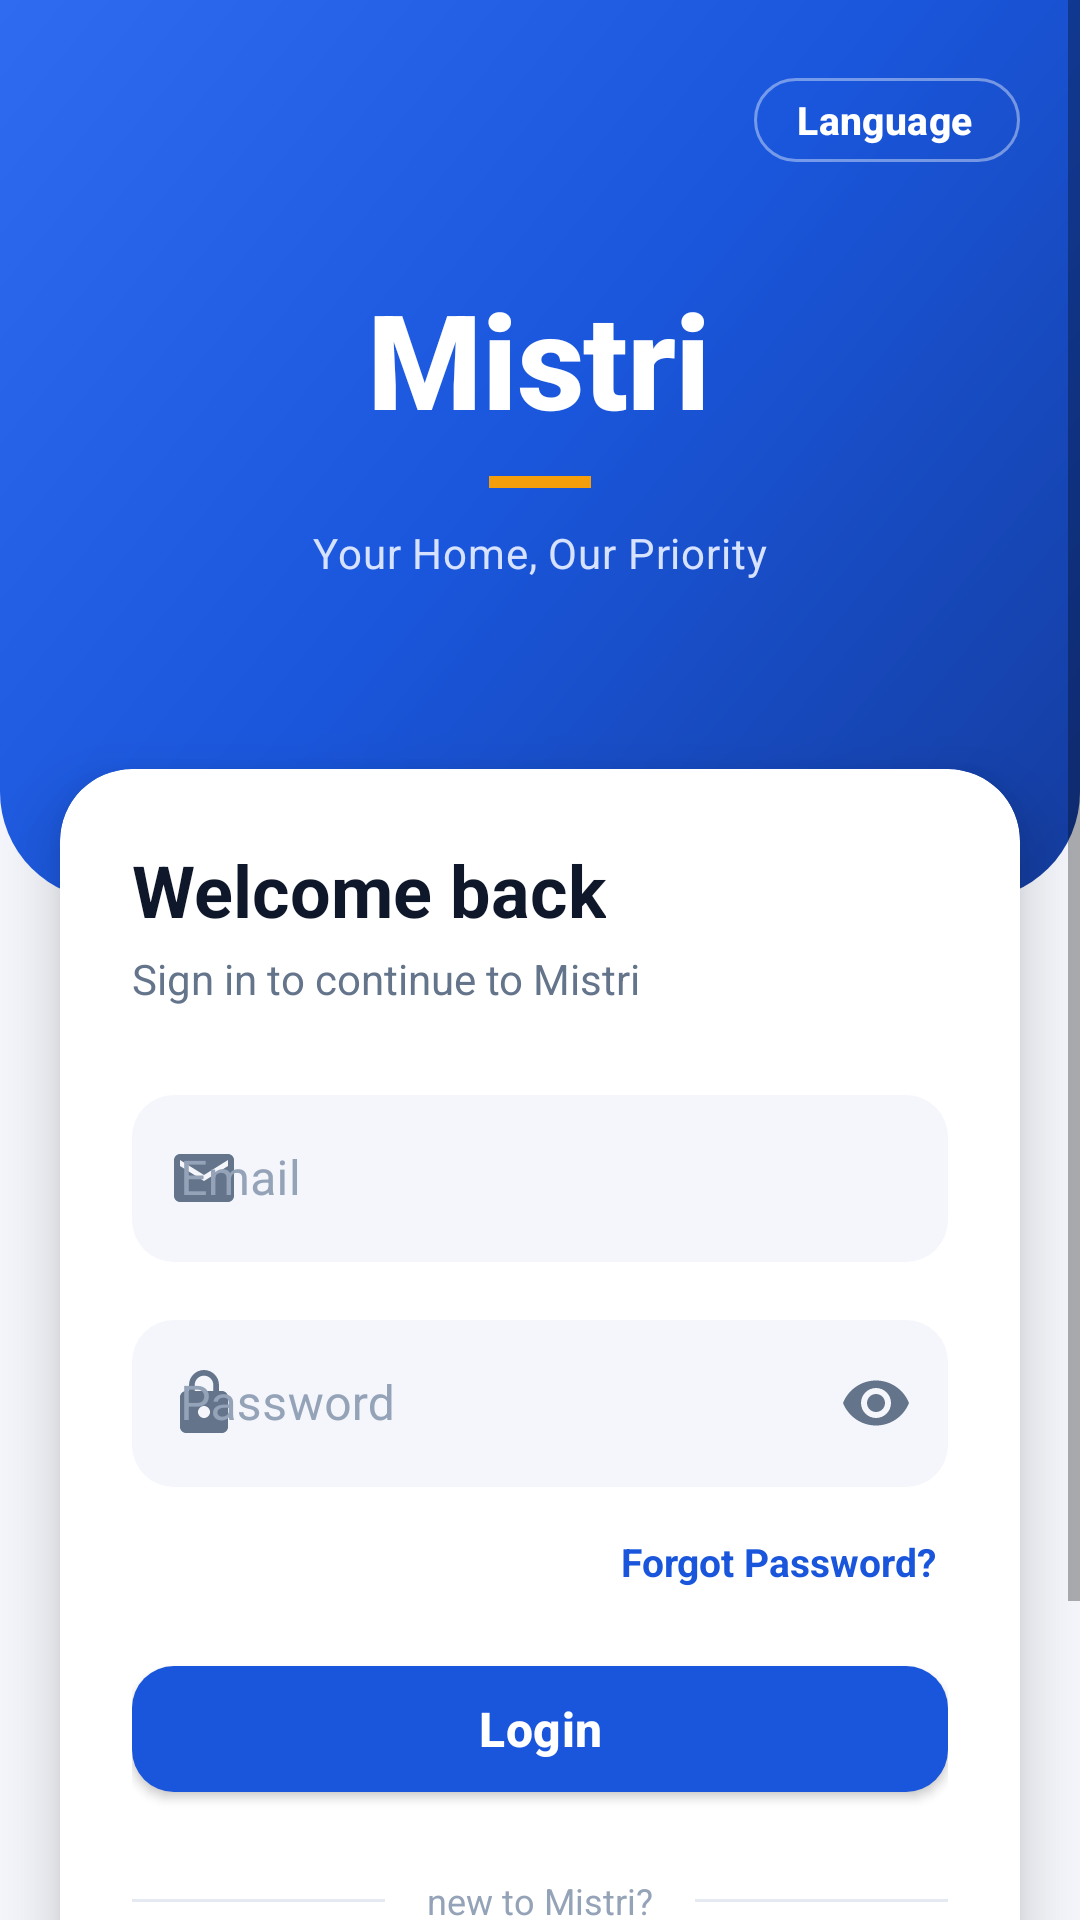

Layout XML and referenced resources for this Android screen:
<!-- AndroidManifest.xml: application theme Theme.Mistri -->
<!-- res/layout/activity_login.xml -->
<?xml version="1.0" encoding="utf-8"?>
<ScrollView xmlns:android="http://schemas.android.com/apk/res/android"
    xmlns:app="http://schemas.android.com/apk/res-auto"
    android:layout_width="match_parent"
    android:layout_height="match_parent"
    android:background="@color/colorBackground"
    android:fillViewport="true">

    <LinearLayout
        android:layout_width="match_parent"
        android:layout_height="wrap_content"
        android:orientation="vertical">

        
        <FrameLayout
            android:layout_width="match_parent"
            android:layout_height="300dp"
            android:background="@drawable/bg_hero_gradient">

            
            <com.google.android.material.button.MaterialButton
                android:id="@+id/btnLanguage"
                style="@style/Widget.MaterialComponents.Button.OutlinedButton"
                android:layout_width="wrap_content"
                android:layout_height="40dp"
                android:layout_gravity="top|end"
                android:layout_marginTop="20dp"
                android:layout_marginEnd="20dp"
                android:paddingStart="14dp"
                android:paddingEnd="16dp"
                android:text="@string/menu_language"
                android:textAllCaps="false"
                android:textColor="@color/white"
                android:textSize="13sp"
                app:cornerRadius="20dp"
                app:icon="@drawable/ic_language"
                app:iconSize="16dp"
                app:iconTint="@color/white"
                app:rippleColor="@color/onHeroFill"
                app:strokeColor="@color/onHeroStroke"
                app:strokeWidth="1dp" />

            
            <LinearLayout
                android:layout_width="wrap_content"
                android:layout_height="wrap_content"
                android:layout_gravity="center"
                android:orientation="vertical"
                android:gravity="center_horizontal"
                android:paddingBottom="16dp">

                <TextView
                    android:layout_width="wrap_content"
                    android:layout_height="wrap_content"
                    android:text="@string/app_name"
                    android:textColor="@color/white"
                    android:textSize="44sp"
                    android:textStyle="bold"
                    android:letterSpacing="-0.01"
                    android:fontFamily="sans-serif-medium" />

                <View
                    android:layout_width="34dp"
                    android:layout_height="4dp"
                    android:layout_marginTop="10dp"
                    android:background="@color/colorAccent" />

                <TextView
                    android:layout_width="wrap_content"
                    android:layout_height="wrap_content"
                    android:layout_marginTop="12dp"
                    android:text="@string/app_tagline"
                    android:textColor="#D6E2FF"
                    android:textSize="14sp"
                    android:letterSpacing="0.02" />
            </LinearLayout>
        </FrameLayout>

        
        <com.google.android.material.card.MaterialCardView
            android:layout_width="match_parent"
            android:layout_height="wrap_content"
            android:layout_marginStart="20dp"
            android:layout_marginEnd="20dp"
            android:layout_marginTop="-44dp"
            app:cardBackgroundColor="@color/colorSurface"
            app:cardCornerRadius="24dp"
            app:cardElevation="12dp"
            app:strokeWidth="0dp">

            <LinearLayout
                android:layout_width="match_parent"
                android:layout_height="wrap_content"
                android:orientation="vertical"
                android:padding="24dp">

                <TextView
                    android:layout_width="wrap_content"
                    android:layout_height="wrap_content"
                    android:text="Welcome back"
                    android:textColor="@color/textPrimary"
                    android:textSize="24sp"
                    android:textStyle="bold" />

                <TextView
                    android:layout_width="wrap_content"
                    android:layout_height="wrap_content"
                    android:layout_marginTop="4dp"
                    android:layout_marginBottom="24dp"
                    android:text="Sign in to continue to Mistri"
                    android:textColor="@color/textSecondary"
                    android:textSize="14sp" />

                
                <com.google.android.material.textfield.TextInputLayout
                    android:id="@+id/tilEmail"
                    android:layout_width="match_parent"
                    android:layout_height="wrap_content"
                    android:hint="@string/hint_email"
                    app:startIconDrawable="@drawable/ic_email">

                    <com.google.android.material.textfield.TextInputEditText
                        android:id="@+id/etEmail"
                        android:layout_width="match_parent"
                        android:layout_height="wrap_content"
                        android:inputType="textEmailAddress" />
                </com.google.android.material.textfield.TextInputLayout>

                
                <com.google.android.material.textfield.TextInputLayout
                    android:id="@+id/tilPassword"
                    android:layout_width="match_parent"
                    android:layout_height="wrap_content"
                    android:layout_marginTop="14dp"
                    android:hint="@string/hint_password"
                    app:endIconMode="password_toggle"
                    app:startIconDrawable="@drawable/ic_lock">

                    <com.google.android.material.textfield.TextInputEditText
                        android:id="@+id/etPassword"
                        android:layout_width="match_parent"
                        android:layout_height="wrap_content"
                        android:inputType="textPassword" />
                </com.google.android.material.textfield.TextInputLayout>

                
                <TextView
                    android:id="@+id/tvForgotPassword"
                    android:layout_width="wrap_content"
                    android:layout_height="wrap_content"
                    android:layout_gravity="end"
                    android:layout_marginTop="12dp"
                    android:padding="4dp"
                    android:text="@string/tv_forgot_password"
                    android:textColor="@color/colorPrimary"
                    android:textSize="13sp"
                    android:textStyle="bold"
                    android:clickable="true"
                    android:focusable="true" />

                
                <com.google.android.material.button.MaterialButton
                    android:id="@+id/btnLogin"
                    android:layout_width="match_parent"
                    android:layout_height="54dp"
                    android:layout_marginTop="16dp"
                    android:text="@string/btn_login"
                    android:textAllCaps="false"
                    app:cornerRadius="14dp" />

                
                <ProgressBar
                    android:id="@+id/progressBar"
                    android:layout_width="wrap_content"
                    android:layout_height="wrap_content"
                    android:layout_gravity="center_horizontal"
                    android:layout_marginTop="10dp"
                    android:visibility="gone" />

                
                <LinearLayout
                    android:layout_width="match_parent"
                    android:layout_height="wrap_content"
                    android:orientation="horizontal"
                    android:gravity="center_vertical"
                    android:layout_marginTop="22dp"
                    android:layout_marginBottom="20dp">

                    <View
                        android:layout_width="0dp"
                        android:layout_height="1dp"
                        android:layout_weight="1"
                        android:background="@color/divider" />

                    <TextView
                        android:layout_width="wrap_content"
                        android:layout_height="wrap_content"
                        android:paddingStart="14dp"
                        android:paddingEnd="14dp"
                        android:text="new to Mistri?"
                        android:textColor="@color/textHint"
                        android:textSize="12sp" />

                    <View
                        android:layout_width="0dp"
                        android:layout_height="1dp"
                        android:layout_weight="1"
                        android:background="@color/divider" />
                </LinearLayout>

                
                <com.google.android.material.button.MaterialButton
                    android:id="@+id/tvRegister"
                    style="@style/Widget.MaterialComponents.Button.OutlinedButton"
                    android:layout_width="match_parent"
                    android:layout_height="54dp"
                    android:text="@string/btn_create_account"
                    android:textAllCaps="false"
                    android:textStyle="bold"
                    android:textColor="@color/colorPrimary"
                    app:cornerRadius="14dp"
                    app:strokeColor="@color/colorPrimary"
                    app:strokeWidth="1.5dp" />

            </LinearLayout>
        </com.google.android.material.card.MaterialCardView>

        <View
            android:layout_width="match_parent"
            android:layout_height="28dp" />

    </LinearLayout>
</ScrollView>
<!-- resources referenced by this layout -->
<resources>
  <color name="colorAccent">#F59E0B</color>
  <color name="colorBackground">#F4F6FB</color>
  <color name="colorPrimary">#1A56DB</color>
  <color name="colorSurface">#FFFFFF</color>
  <color name="divider">#E5E9F2</color>
  <color name="onHeroFill">#1FFFFFFF</color>
  <color name="onHeroStroke">#66FFFFFF</color>
  <color name="textHint">#94A3B8</color>
  <color name="textPrimary">#0F172A</color>
  <color name="textSecondary">#64748B</color>
  <color name="white">#FFFFFF</color>
  <!-- drawable bg_hero_gradient (drawable) -->
  <?xml version="1.0" encoding="utf-8"?>
  <shape xmlns:android="http://schemas.android.com/apk/res/android"
      android:shape="rectangle">
      <gradient
          android:startColor="@color/heroStart"
          android:centerColor="@color/heroMid"
          android:endColor="@color/heroEnd"
          android:angle="315" />
      <corners
          android:bottomLeftRadius="36dp"
          android:bottomRightRadius="36dp" />
  </shape>
  <!-- drawable ic_email (drawable) -->
  <?xml version="1.0" encoding="utf-8"?>
  <vector xmlns:android="http://schemas.android.com/apk/res/android"
      android:width="24dp" android:height="24dp"
      android:viewportWidth="24" android:viewportHeight="24"
      android:tint="#000000">
      <path android:fillColor="@android:color/white"
          android:pathData="M20,4H4c-1.1,0 -1.99,0.9 -1.99,2L2,18c0,1.1 0.9,2 2,2h16c1.1,0 2,-0.9 2,-2V6c0,-1.1 -0.9,-2 -2,-2zM20,8l-8,5 -8,-5V6l8,5 8,-5v2z" />
  </vector>
  <!-- drawable ic_lock (drawable) -->
  <?xml version="1.0" encoding="utf-8"?>
  <vector xmlns:android="http://schemas.android.com/apk/res/android"
      android:width="24dp" android:height="24dp"
      android:viewportWidth="24" android:viewportHeight="24"
      android:tint="#000000">
      <path android:fillColor="@android:color/white"
          android:pathData="M18,8h-1V6c0,-2.76 -2.24,-5 -5,-5S7,3.24 7,6v2H6c-1.1,0 -2,0.9 -2,2v10c0,1.1 0.9,2 2,2h12c1.1,0 2,-0.9 2,-2V10c0,-1.1 -0.9,-2 -2,-2zM12,17c-1.1,0 -2,-0.9 -2,-2s0.9,-2 2,-2 2,0.9 2,2 -0.9,2 -2,2zM15.1,8H8.9V6c0,-1.71 1.39,-3.1 3.1,-3.1 1.71,0 3.1,1.39 3.1,3.1v2z" />
  </vector>
  <string name="app_name">Mistri</string>
  <string name="app_tagline">Your Home, Our Priority</string>
  <string name="btn_create_account">Create an Account</string>
  <string name="btn_login">Login</string>
  <string name="hint_email">Email</string>
  <string name="hint_password">Password</string>
  <string name="menu_language">Language</string>
  <string name="tv_forgot_password">Forgot Password?</string>
  <color name="heroStart">#2E6BF0</color>
  <color name="heroMid">#1A56DB</color>
  <color name="heroEnd">#143C9E</color>
  <color name="colorPrimaryDark">#163FA8</color>
  <color name="colorOnPrimary">#FFFFFF</color>
  <color name="colorError">#DC2626</color>
  <style name="Widget.Mistri.Button" parent="Widget.MaterialComponents.Button">
          <item name="android:minHeight">54dp</item>
          <item name="cornerRadius">14dp</item>
          <item name="android:textSize">16sp</item>
          <item name="android:textStyle">bold</item>
          <item name="android:letterSpacing">0.01</item>
          <item name="android:textAllCaps">false</item>
          <item name="elevation">0dp</item>
          <item name="rippleColor">#33FFFFFF</item>
      </style>
  <style name="Widget.Mistri.CardView" parent="Widget.MaterialComponents.CardView">
          <item name="cardCornerRadius">18dp</item>
          <item name="cardElevation">0dp</item>
          <item name="cardBackgroundColor">@color/colorSurface</item>
          <item name="strokeColor">@color/cardStroke</item>
          <item name="strokeWidth">1dp</item>
      </style>
  <color name="colorInputBackground">#F4F6FB</color>
  <color name="cardStroke">#E5E9F2</color>
</resources>
